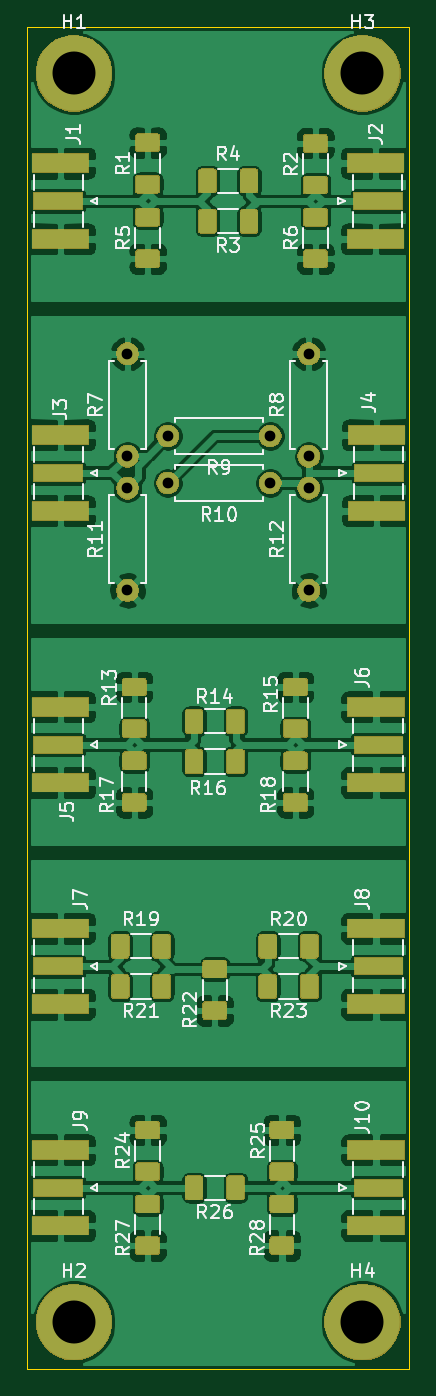
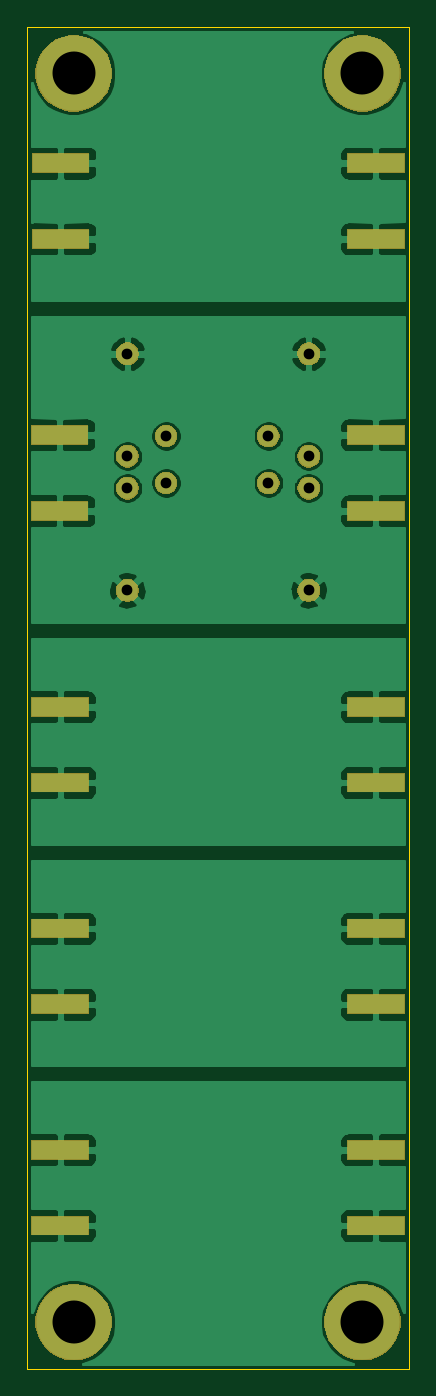
Circuit board: 11 layer files. Board 28.5 x 100.0 mm.
- bottom_copper: 50 to 50 Attenuators-B_Cu.gbr (74092 bytes)
- bottom_mask: 50 to 50 Attenuators-B_Mask.gbr (17389 bytes)
- paste: 50 to 50 Attenuators-B_Paste.gbr (1055 bytes)
- bottom_silk: 50 to 50 Attenuators-B_SilkS.gbr (517 bytes)
- outline: 50 to 50 Attenuators-Edge_Cuts.gbr (712 bytes)
- top_copper: 50 to 50 Attenuators-F_Cu.gbr (261577 bytes)
- top_mask: 50 to 50 Attenuators-F_Mask.gbr (60691 bytes)
- paste: 50 to 50 Attenuators-F_Paste.gbr (78828 bytes)
- top_silk: 50 to 50 Attenuators-F_SilkS.gbr (39155 bytes)
- drill: 50 to 50 Attenuators-NPTH.drl (284 bytes)
- drill: 50 to 50 Attenuators-PTH.drl (578 bytes)

=== bottom_copper: 50 to 50 Attenuators-B_Cu.gbr (74092 bytes, source omitted) ===
=== bottom_mask: 50 to 50 Attenuators-B_Mask.gbr (17389 bytes, source omitted) ===
=== paste: 50 to 50 Attenuators-B_Paste.gbr ===
G04 #@! TF.GenerationSoftware,KiCad,Pcbnew,(5.1.5)-3*
G04 #@! TF.CreationDate,2020-11-12T14:52:36+01:00*
G04 #@! TF.ProjectId,50 to 50 Attenuators,35302074-6f20-4353-9020-417474656e75,rev?*
G04 #@! TF.SameCoordinates,Original*
G04 #@! TF.FileFunction,Paste,Bot*
G04 #@! TF.FilePolarity,Positive*
%FSLAX46Y46*%
G04 Gerber Fmt 4.6, Leading zero omitted, Abs format (unit mm)*
G04 Created by KiCad (PCBNEW (5.1.5)-3) date 2020-11-12 14:52:36*
%MOMM*%
%LPD*%
G04 APERTURE LIST*
%ADD10R,4.200000X1.350000*%
G04 APERTURE END LIST*
D10*
X38000000Y-41325000D03*
X38000000Y-35675000D03*
X61475000Y-35675000D03*
X61475000Y-41325000D03*
X38000000Y-55925000D03*
X38000000Y-61575000D03*
X61550000Y-61575000D03*
X61550000Y-55925000D03*
X38000000Y-76175000D03*
X38000000Y-81825000D03*
X61500000Y-76175000D03*
X61500000Y-81825000D03*
X38000000Y-92675000D03*
X38000000Y-98325000D03*
X61500000Y-92675000D03*
X61500000Y-98325000D03*
X38000000Y-114825000D03*
X38000000Y-109175000D03*
X61500000Y-114825000D03*
X61500000Y-109175000D03*
M02*

=== bottom_silk: 50 to 50 Attenuators-B_SilkS.gbr ===
G04 #@! TF.GenerationSoftware,KiCad,Pcbnew,(5.1.5)-3*
G04 #@! TF.CreationDate,2020-11-12T14:52:36+01:00*
G04 #@! TF.ProjectId,50 to 50 Attenuators,35302074-6f20-4353-9020-417474656e75,rev?*
G04 #@! TF.SameCoordinates,Original*
G04 #@! TF.FileFunction,Legend,Bot*
G04 #@! TF.FilePolarity,Positive*
%FSLAX46Y46*%
G04 Gerber Fmt 4.6, Leading zero omitted, Abs format (unit mm)*
G04 Created by KiCad (PCBNEW (5.1.5)-3) date 2020-11-12 14:52:36*
%MOMM*%
%LPD*%
G04 APERTURE LIST*
G04 APERTURE END LIST*
M02*

=== outline: 50 to 50 Attenuators-Edge_Cuts.gbr ===
G04 #@! TF.GenerationSoftware,KiCad,Pcbnew,(5.1.5)-3*
G04 #@! TF.CreationDate,2020-11-12T14:52:37+01:00*
G04 #@! TF.ProjectId,50 to 50 Attenuators,35302074-6f20-4353-9020-417474656e75,rev?*
G04 #@! TF.SameCoordinates,Original*
G04 #@! TF.FileFunction,Profile,NP*
%FSLAX46Y46*%
G04 Gerber Fmt 4.6, Leading zero omitted, Abs format (unit mm)*
G04 Created by KiCad (PCBNEW (5.1.5)-3) date 2020-11-12 14:52:37*
%MOMM*%
%LPD*%
G04 APERTURE LIST*
%ADD10C,0.050000*%
G04 APERTURE END LIST*
D10*
X64000000Y-125500000D02*
X64000000Y-25500000D01*
X35500000Y-125500000D02*
X64000000Y-125500000D01*
X35500000Y-25500000D02*
X35500000Y-125500000D01*
X64000000Y-25500000D02*
X35500000Y-25500000D01*
M02*

=== top_copper: 50 to 50 Attenuators-F_Cu.gbr (261577 bytes, source omitted) ===
=== top_mask: 50 to 50 Attenuators-F_Mask.gbr (60691 bytes, source omitted) ===
=== paste: 50 to 50 Attenuators-F_Paste.gbr (78828 bytes, source omitted) ===
=== top_silk: 50 to 50 Attenuators-F_SilkS.gbr (39155 bytes, source omitted) ===
=== drill: 50 to 50 Attenuators-NPTH.drl ===
M48
; DRILL file {KiCad (5.1.5)-3} date 12.11.2020 14:52:31
; FORMAT={-:-/ absolute / inch / decimal}
; #@! TF.CreationDate,2020-11-12T14:52:31+01:00
; #@! TF.GenerationSoftware,Kicad,Pcbnew,(5.1.5)-3
; #@! TF.FileFunction,NonPlated,1,2,NPTH
FMAT,2
INCH
%
G90
G05
T0
M30

=== drill: 50 to 50 Attenuators-PTH.drl ===
M48
; DRILL file {KiCad (5.1.5)-3} date 12.11.2020 14:52:31
; FORMAT={-:-/ absolute / inch / decimal}
; #@! TF.CreationDate,2020-11-12T14:52:31+01:00
; #@! TF.GenerationSoftware,Kicad,Pcbnew,(5.1.5)-3
; #@! TF.FileFunction,Plated,1,2,PTH
FMAT,2
INCH
T1C0.0315
T2C0.1260
%
G90
G05
T1
X2.2244Y-2.3575
X2.2244Y-2.6575
X1.6929Y-2.3575
X1.6929Y-2.6575
X2.2244Y-1.9638
X2.2244Y-2.2638
X1.811Y-2.2047
X2.111Y-2.2047
X1.811Y-2.3425
X2.111Y-2.3425
X1.6929Y-1.9638
X1.6929Y-2.2638
T2
X2.3819Y-4.8031
X1.5354Y-1.1414
X2.3819Y-1.1414
X1.5354Y-4.8031
T0
M30

